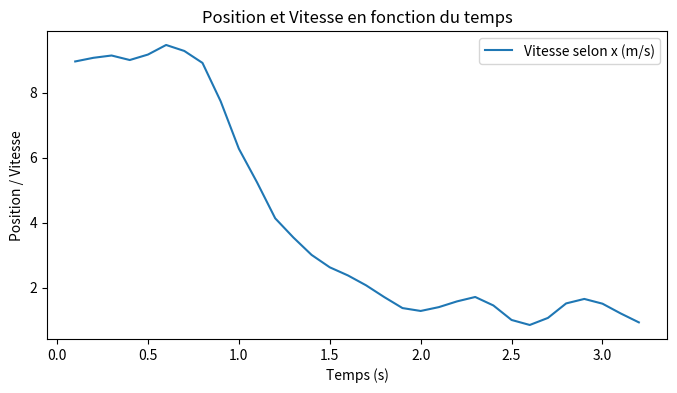
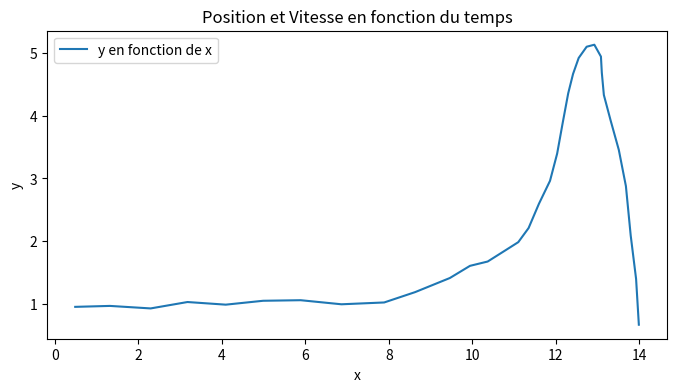
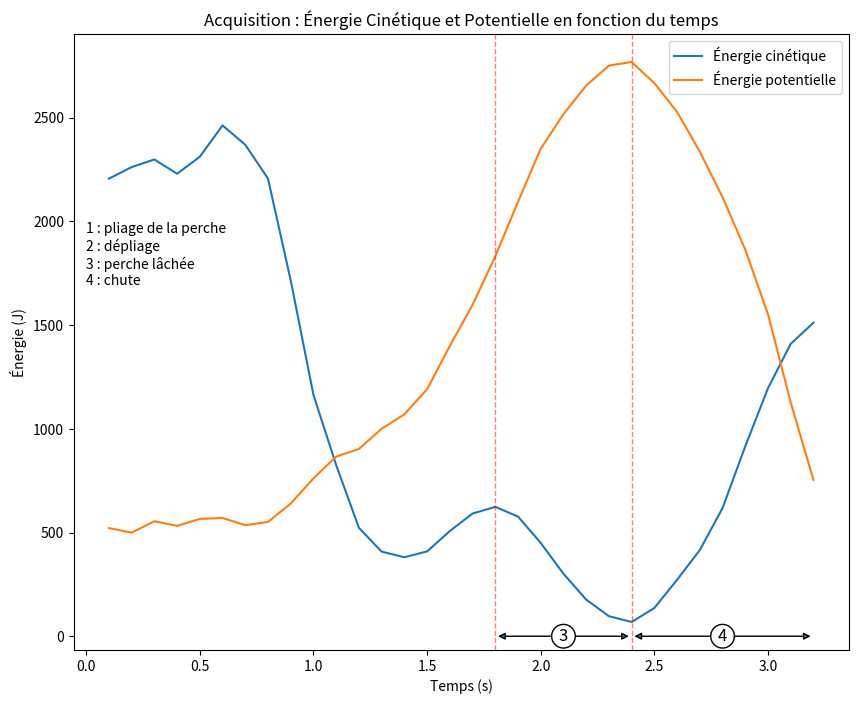

The matplotlib source for these figures, in order:
import matplotlib.pyplot as plt
import numpy as np
import pandas as pd

# Données numériques
m = 55 # masse perchiste ((kg))

# Acquisition point par point du centre de gravité de l'athlète

temps =[0.100,0.200,0.300,0.400,0.500,0.600,0.700,0.800,0.900,1.000,1.100,1.200,1.300,1.400,1.500,1.600,1.700,1.800,1.900,2.000,2.100,2.200,2.300,2.400,2.500,2.600,2.700,2.800,2.900,3.000,3.100,3.200]
Ec = [2206.455,2262.219,2298.968,2230.072,2312.166,2463.235,2369.937,2206.583,1715.449,1163.783,825.003,522.586,407.888,380.838,408.960,507.155,591.486,623.954,576.991,449.738,301.291,176.629,96.567,68.676,136.175,272.308,415.432,618.060,915.811,1196.185,1410.057,1511.585]
Epp = [521.309,499.381,554.408,532.066,565.579,570.130,535.376,551.098,639.637,761.276,865.952,903.188,1000.416,1069.924,1191.149,1399.672,1597.852,1832.028,2094.751,2350.854,2517.590,2655.364,2751.765,2769.142,2666.949,2528.347,2336.373,2117.092,1864.299,1552.341,1127.020,753.415]

temps_bis =[0.000,0.100,0.200,0.300,0.400,0.500,0.600,0.700,0.800,0.900,1.000,1.100,1.200,1.300,1.400,1.500,1.600,1.700,1.800,1.900,2.000,2.100,2.200,2.300,2.400,2.500,2.600,2.700,2.800,2.900,3.000,3.100,3.200,3.300]
x = [0.487,1.319,2.294,3.176,4.093,4.989,5.887,6.864,7.888,8.629,9.461,9.943,10.367,10.795,11.100,11.347,11.594,11.860,12.031,12.163,12.296,12.412,12.547,12.738,12.922,13.080,13.101,13.150,13.312,13.508,13.678,13.793,13.922,13.988]
y = [0.951,0.966,0.926,1.028,0.986,1.048,1.057,0.992,1.021,1.186,1.411,1.605,1.674,1.854,1.983,2.208,2.594,2.961,3.395,3.882,4.357,4.666,4.921,5.100,5.132,4.943,4.686,4.330,3.924,3.455,2.877,2.089,1.396,0.666]

temps_bis2 = [0.100,0.200,0.300,0.400,0.500,0.600,0.700,0.800,0.900,1.000,1.100,1.200,1.300,1.400,1.500,1.600,1.700,1.800,1.900,2.000,2.100,2.200,2.300,2.400,2.500,2.600,2.700,2.800,2.900,3.000,3.100,3.200]
vx = [8.957,9.069,9.140,9.001,9.169,9.464,9.280,8.912,7.731,6.273,5.238,4.131,3.541,3.006,2.624,2.374,2.069,1.707,1.370,1.281,1.399,1.576,1.711,1.450,1.004,0.850,1.067,1.513,1.651,1.505,1.205,0.930]
vy = [0.090,0.132,0.225,0.283,0.000,0.015,0.239,0.902,1.615,1.725,1.600,1.393,1.514,2.194,2.826,3.579,4.151,4.447,4.371,3.836,3.000,1.985,0.765,-0.628,-1.986,-3.030,-3.737,-4.493,-5.530,-6.421,-7.059,-7.355]

# Affichage du résultat
# Première figure pour la position et la vitesse
plt.figure(figsize=(8, 4))
plt.plot(temps_bis2, vx, label='Vitesse selon x (m/s)')
plt.xlabel('Temps (s)')
plt.ylabel('Position / Vitesse')
plt.legend()
plt.title('Position et Vitesse en fonction du temps')

# Deuxième figure pour la position en fonction de la hauteur

plt.figure(figsize=(8, 4))
plt.plot(x, y, label='y en fonction de x')
plt.xlabel('x')
plt.ylabel('y')
plt.legend()
plt.title('Position et Vitesse en fonction du temps')

# Troisième figure pour l'énergie cinétique et potentielle
plt.figure(figsize=(10, 8))
plt.plot(temps, Ec, label='Énergie cinétique')
plt.plot(temps, Epp, label='Énergie potentielle')
plt.xlabel('Temps (s)')
plt.ylabel('Énergie (J)')
plt.legend()
plt.title('Acquisition : Énergie Cinétique et Potentielle en fonction du temps')

t2 = temps[17]
t3 = temps[Epp.index(max(Epp))]


for date in [t2,t3]:
    plt.axvline(date, ls='--', color='red',
                linewidth='1',alpha=0.5)

z_phase=0 # ordonnée des flèches des phases

props = dict(boxstyle='circle', facecolor='white', pad=0.2)

plt.annotate("", xy=(t2, z_phase), xytext=(t3, z_phase),arrowprops=dict(arrowstyle="<|-|>"))
plt.text((t3+t2)/2, z_phase, "3", fontsize=12, bbox=props, ha='center',
         va='center')

plt.annotate("", xy=(t3, z_phase), xytext=(max(temps), z_phase),arrowprops=dict(arrowstyle="<|-|>"))
plt.text((max(temps)+t3)/2, z_phase, "4", fontsize=12, bbox=props, ha='center',
         va='center')

plt.text(0,2000,"1 : pliage de la perche\n2 : dépliage\n3 : perche lâchée\n4 : chute",
         va='top')

#attribution
ax = plt.gca()

# Afficher les graphiques
plt.show()
